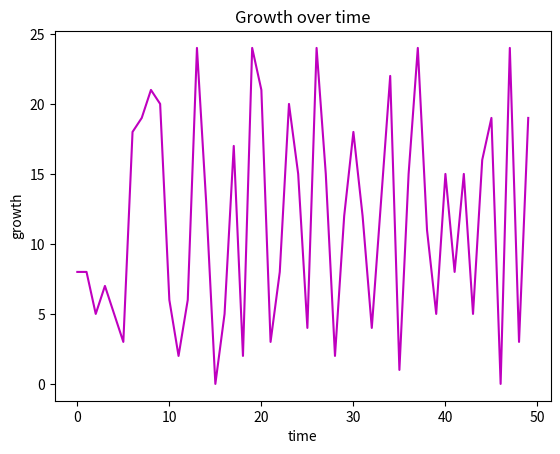

Source code (Python):
#!/usr/bin/env python

# script to practice plotting

import numpy as np 
import matplotlib.pyplot as plt

range = np.arange(50)
growth = np.random.randint(0, 25, size =(range.size))
time = 0 + range

#print("this is the range: %s" % range)
#print("this is the growth: %s" % growth) 
plt.plot(time, growth, color="m")
plt.xlabel("time")
plt.ylabel("growth")
plt.title("Growth over time")

plt.show()


